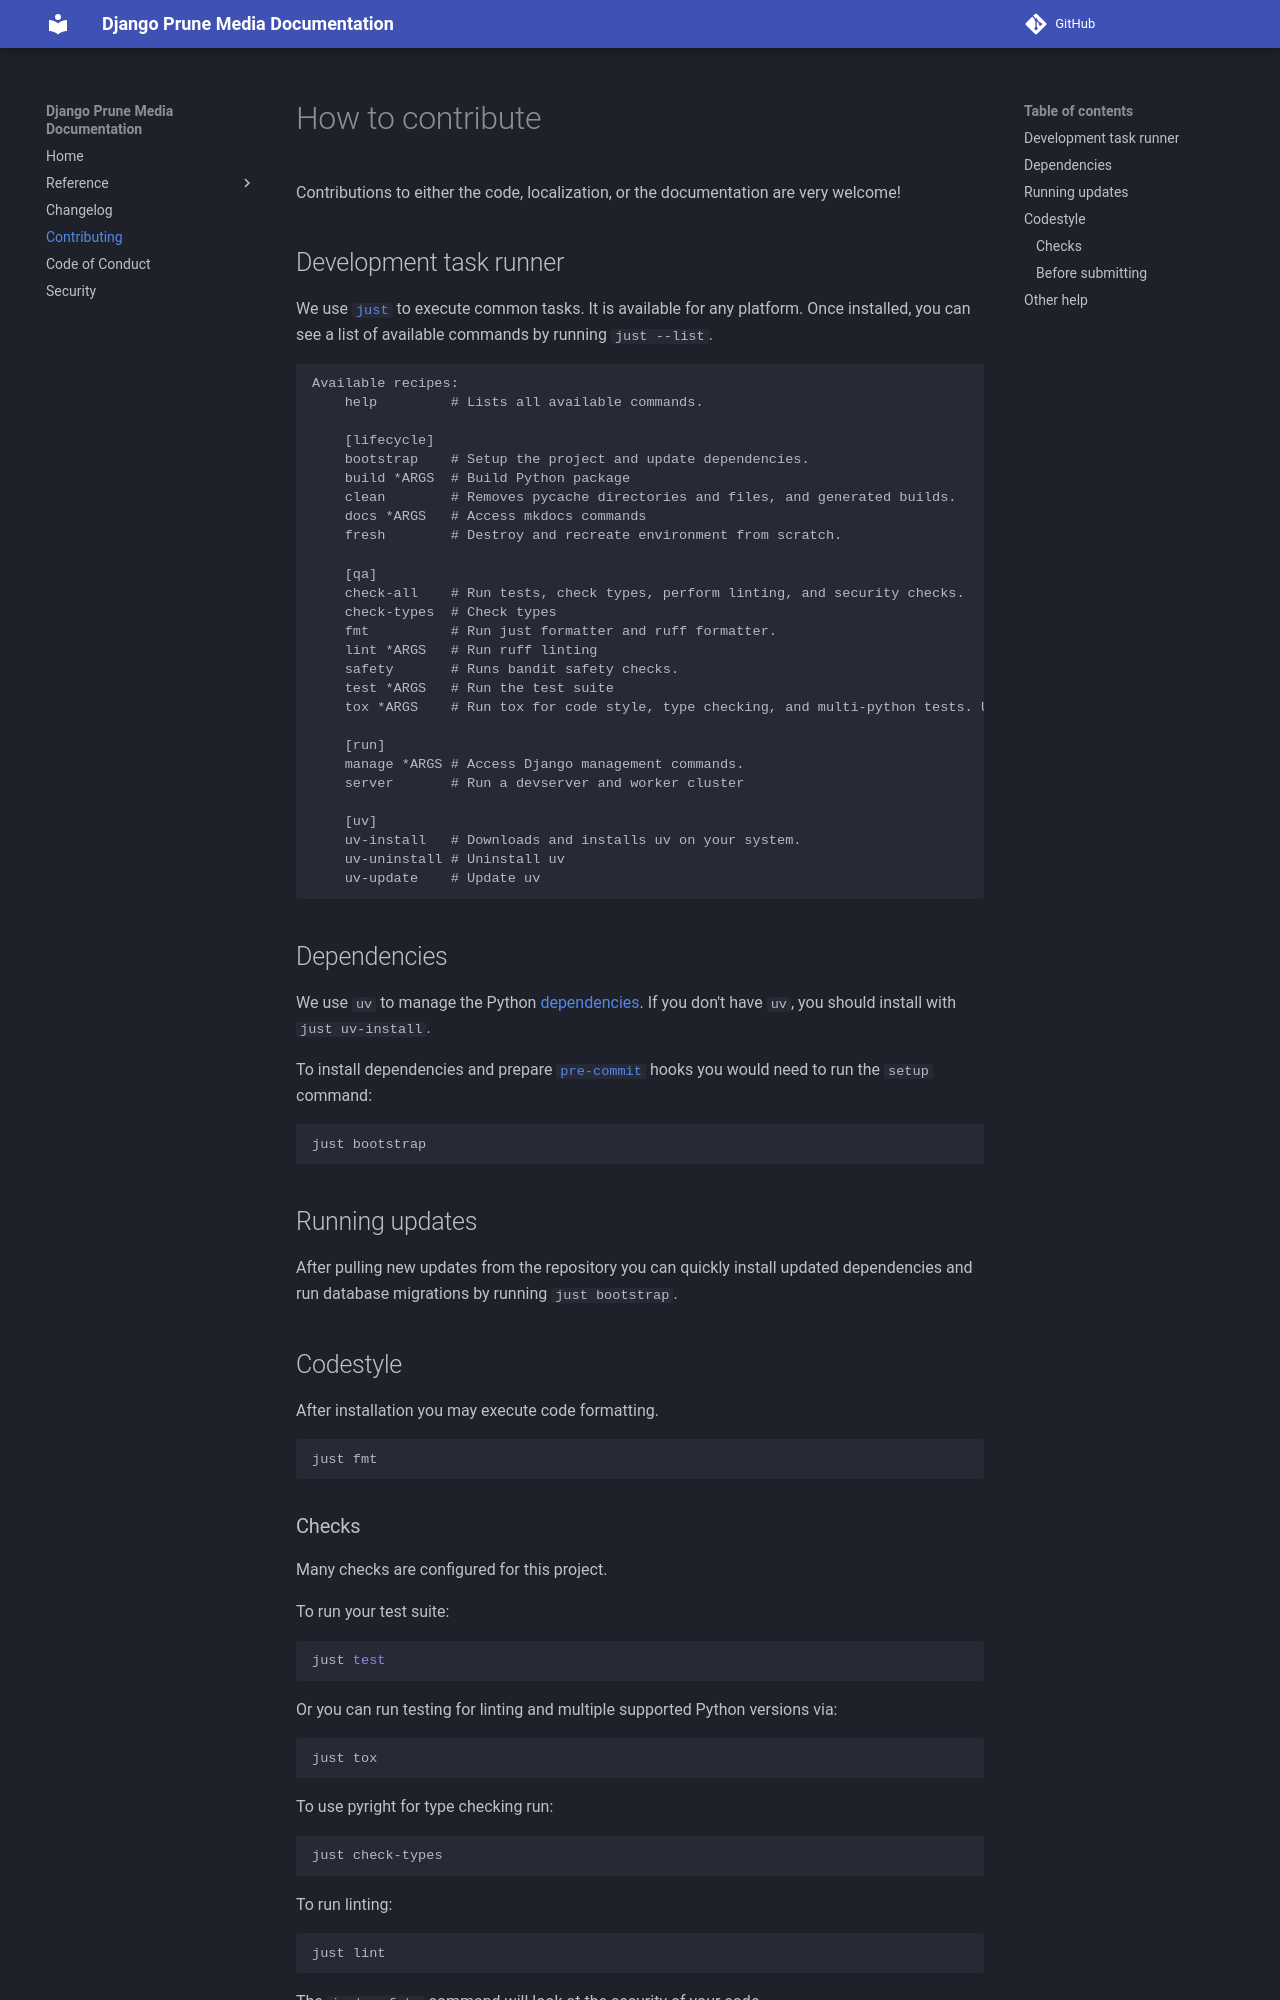

repository: andrlik/django-prune-media · page: 0.1/contributing/index.html · generator: mkdocs

# How to contribute

Contributions to either the code, localization, or the documentation are very welcome!

## Development task runner

We use [`just`](https://github.com/casey/just) to execute common tasks. It is available for any platform. Once installed, you can see a list of available commands by running `just --list`.

<!-- [[[cog
import subprocess
import cog

list = subprocess.run(["just"], stdout=subprocess.PIPE)
cog.out(
    f"```\n{list.stdout.decode('utf-8')}```"
)
]]] -->
```
Available recipes:
    help         # Lists all available commands.

    [lifecycle]
    bootstrap    # Setup the project and update dependencies.
    build *ARGS  # Build Python package
    clean        # Removes pycache directories and files, and generated builds.
    docs *ARGS   # Access mkdocs commands
    fresh        # Destroy and recreate environment from scratch.

    [qa]
    check-all    # Run tests, check types, perform linting, and security checks.
    check-types  # Check types
    fmt          # Run just formatter and ruff formatter.
    lint *ARGS   # Run ruff linting
    safety       # Runs bandit safety checks.
    test *ARGS   # Run the test suite
    tox *ARGS    # Run tox for code style, type checking, and multi-python tests. Uses run-parallel.

    [run]
    manage *ARGS # Access Django management commands.
    server       # Run a devserver and worker cluster

    [uv]
    uv-install   # Downloads and installs uv on your system.
    uv-uninstall # Uninstall uv
    uv-update    # Update uv
```
<!-- [[[end]]] -->

## Dependencies

We use `uv` to manage the Python [dependencies](https://rye-up.com).
If you don't have `uv`, you should install with `just uv-install`.

To install dependencies and prepare [`pre-commit`](https://pre-commit.com/) hooks you would need to run the `setup` command:

```shell
just bootstrap
```

## Running updates

After pulling new updates from the repository you can quickly install updated dependencies and run database migrations by running `just bootstrap`.

## Codestyle

After installation you may execute code formatting.

```shell
just fmt
```
